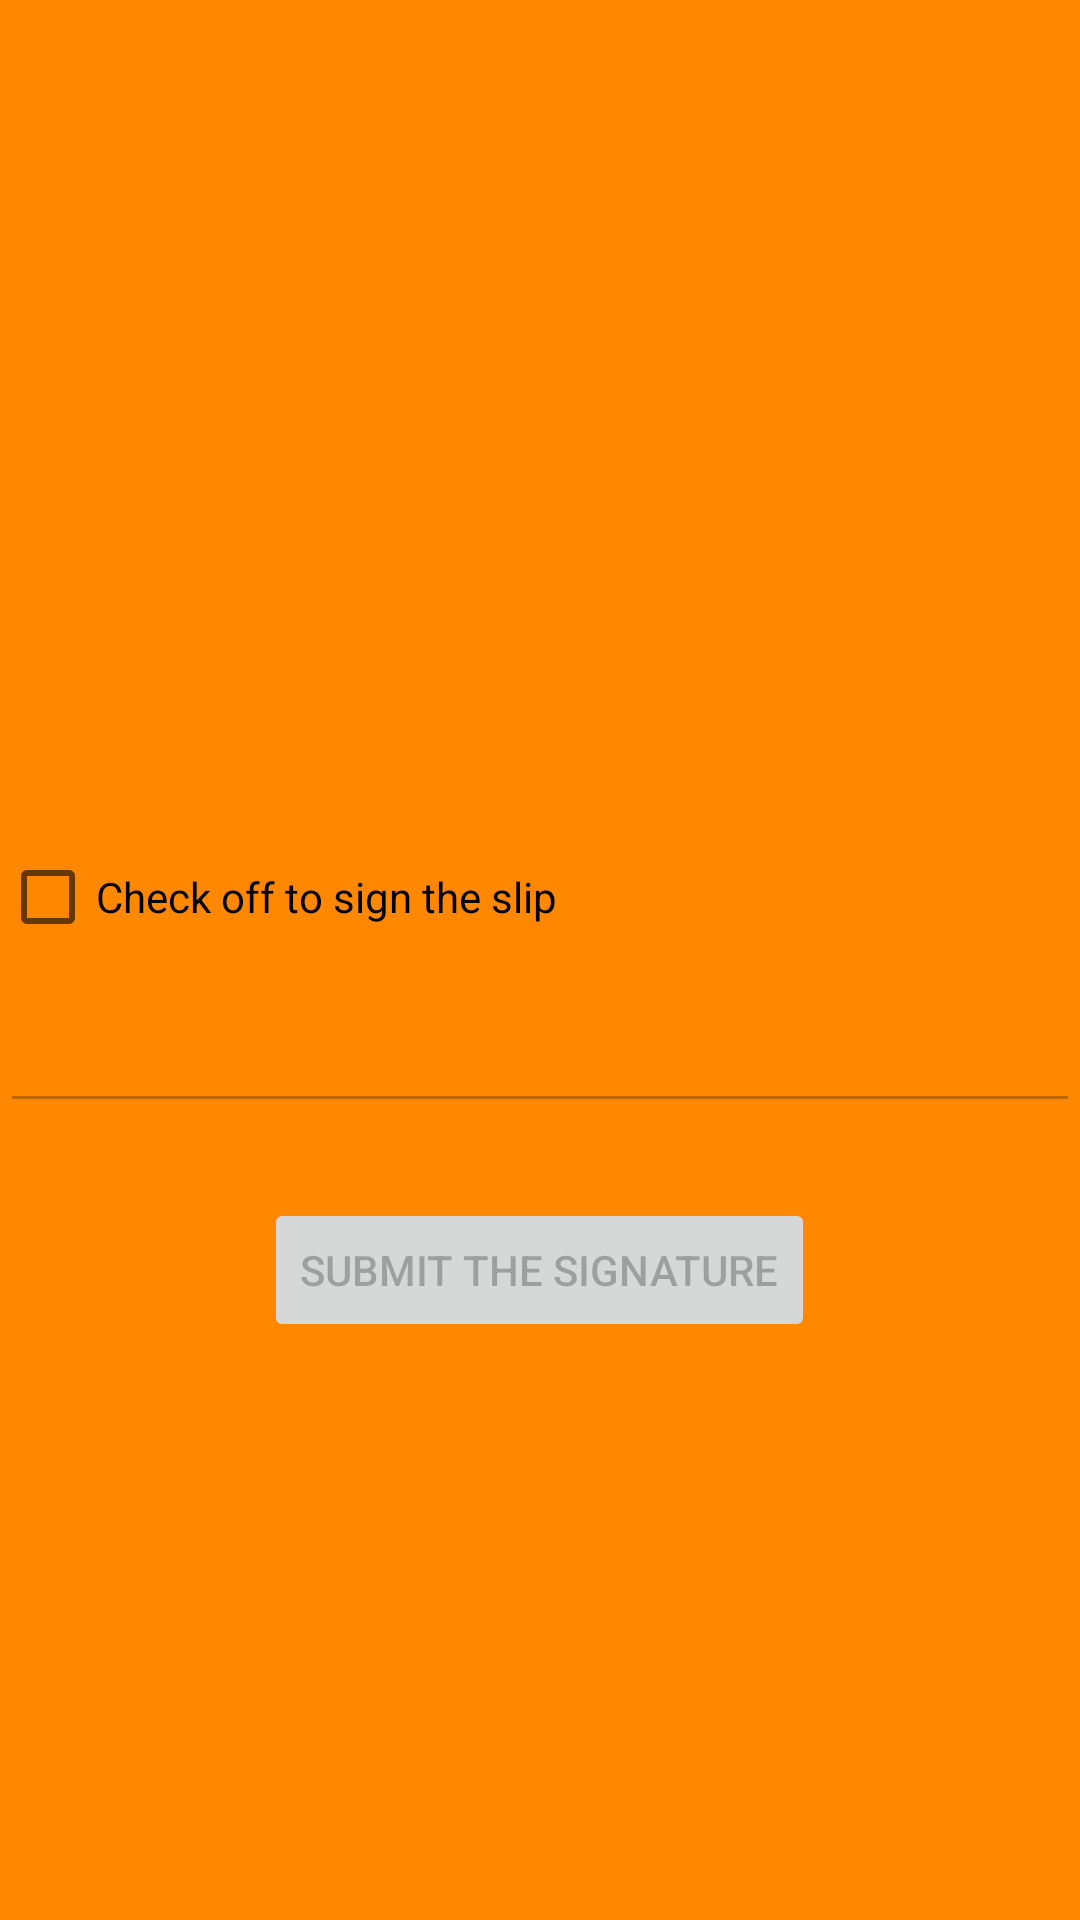

This screen was rendered from an Android layout file. Write that file and the resources it references.
<!-- AndroidManifest.xml: application theme Theme.PersonalTrainerApp -->
<!-- res/layout/activity_slip_sign_screen.xml -->
<?xml version="1.0" encoding="utf-8"?>
<LinearLayout xmlns:android="http://schemas.android.com/apk/res/android"
    xmlns:app="http://schemas.android.com/apk/res-auto"
    xmlns:tools="http://schemas.android.com/tools"
    android:layout_width="match_parent"
    android:layout_height="match_parent"
    android:background="@android:color/holo_orange_dark"
    android:orientation="vertical"
    tools:context=".accessactivity.viewlayer.screens.AccessActivity">

    <TextView
        android:id="@+id/charge_slip_info_text"
        android:layout_width="wrap_content"
        android:layout_height="wrap_content"
        android:layout_gravity="center_horizontal"
        android:layout_marginTop="50dp"
        android:height="200dp"
        android:gravity="center"
        android:textSize="28sp"
        android:textStyle="bold" />

    <CheckBox
        android:id="@+id/signature_check_box"
        android:layout_width="match_parent"
        android:layout_height="wrap_content"
        android:layout_marginTop="25dp"
        android:text="@string/signature_text" />

    <EditText
        android:id="@+id/signature_edit"
        android:layout_width="match_parent"
        android:layout_height="wrap_content"
        android:layout_marginTop="10dp"
        android:ems="10"
        android:enabled="false"
        android:inputType="textPersonName" />

    <Button
        android:id="@+id/button"
        android:layout_width="wrap_content"
        android:layout_height="wrap_content"
        android:layout_gravity="center_horizontal"
        android:layout_marginTop="25dp"
        android:enabled="false"
        android:text="@string/signature_submit_btn_txt" />
</LinearLayout>
<!-- resources referenced by this layout -->
<resources>
  <string name="signature_submit_btn_txt">Submit the Signature</string>
  <string name="signature_text">Check off to sign the slip</string>
  <style name="Theme.PersonalTrainerApp" parent="Theme.MaterialComponents.DayNight.DarkActionBar">
          
          <item name="colorPrimary">@color/purple_500</item>
          <item name="colorPrimaryVariant">@color/purple_700</item>
          <item name="colorOnPrimary">@color/white</item>
          
          <item name="colorSecondary">@color/teal_200</item>
          <item name="colorSecondaryVariant">@color/teal_700</item>
          <item name="colorOnSecondary">@color/black</item>
          
          <item name="android:statusBarColor" tools:targetApi="l">?attr/colorPrimaryVariant</item>
          
      </style>
  <!-- not gathered from this repository: default colours our renderer supplied (Android Studio template values) -->
  <color name="purple_500">#FF6200EE</color>
  <color name="purple_700">#FF3700B3</color>
  <color name="teal_200">#FF03DAC5</color>
  <color name="teal_700">#FF018786</color>
  <color name="black">#FF000000</color>
  <color name="white">#FFFFFFFF</color>
</resources>
